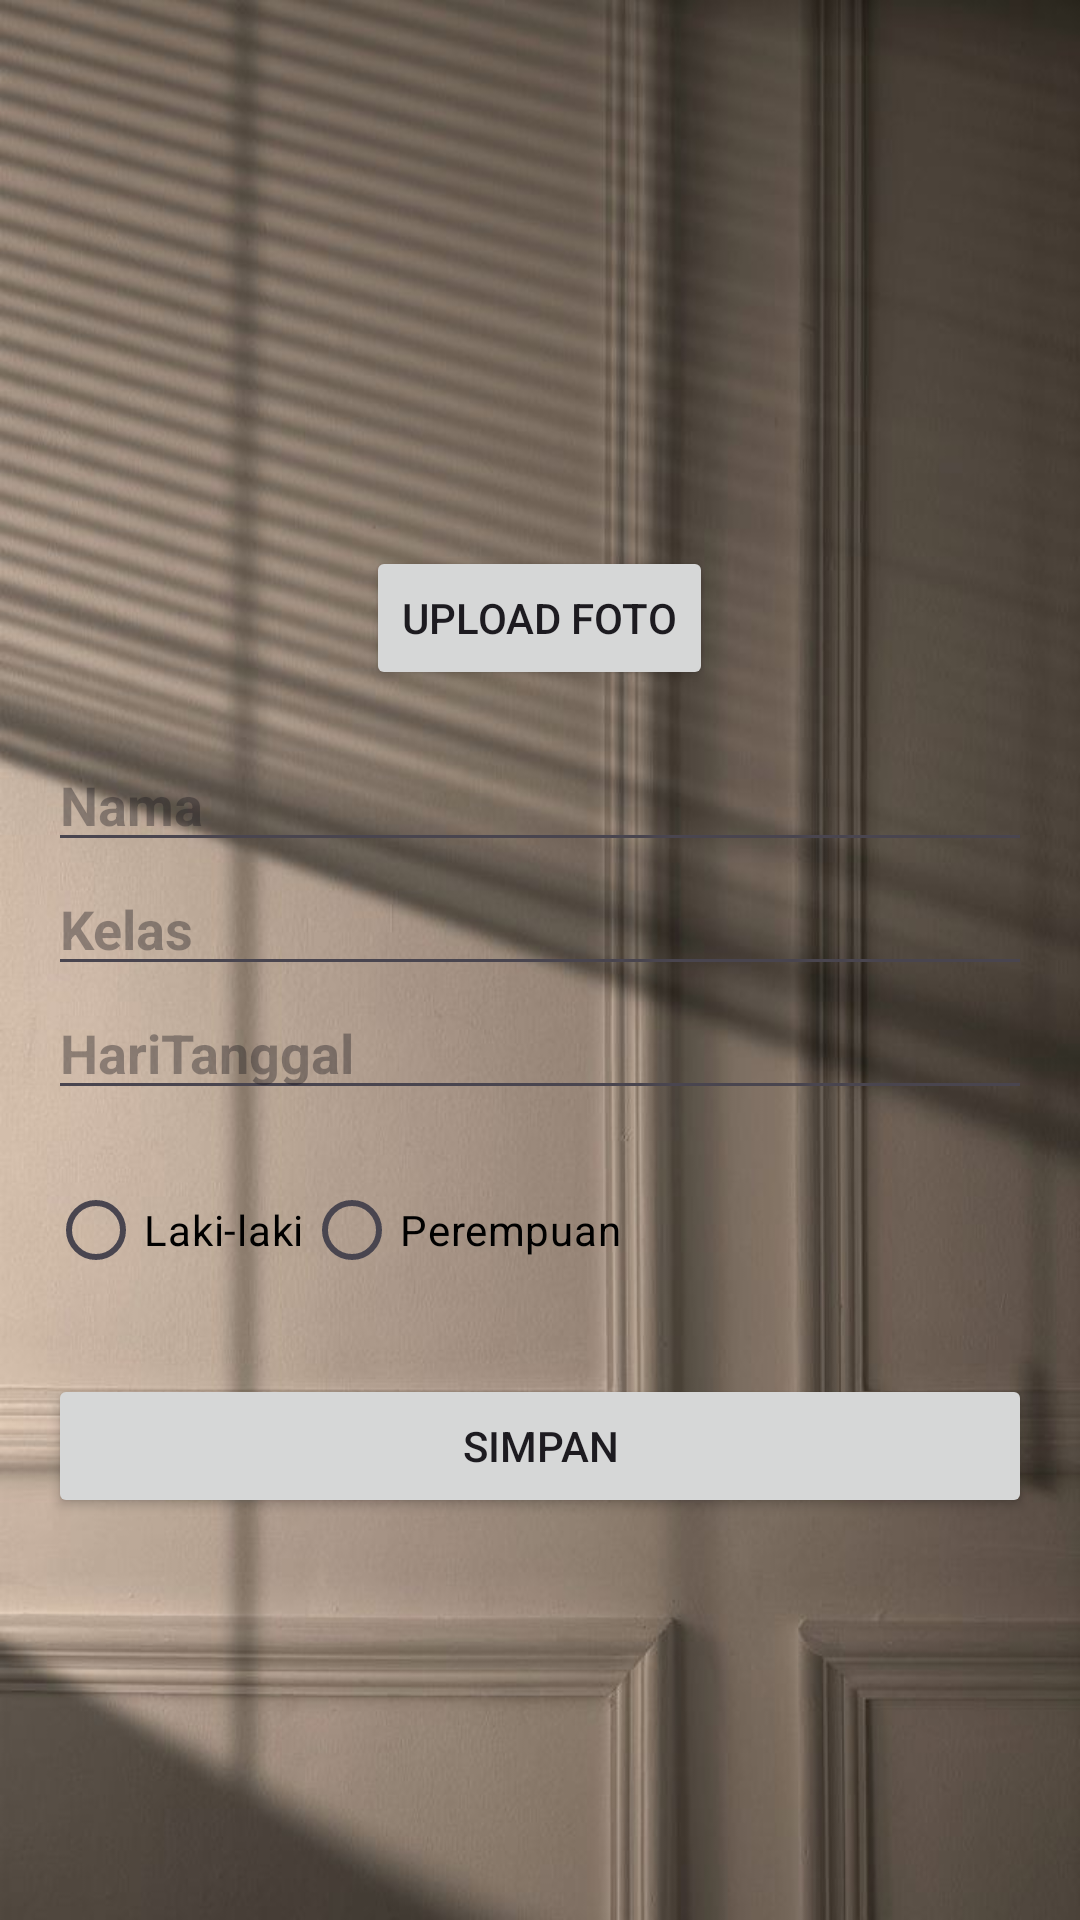

Reconstruct the res/layout file that produces this screen, plus the resources it refers to.
<!-- AndroidManifest.xml: application theme Theme.Pemanasan -->
<!-- res/layout/activity_main.xml -->
<LinearLayout xmlns:android="http://schemas.android.com/apk/res/android"
        android:layout_width="match_parent"
        android:layout_height="match_parent"
        android:orientation="vertical"
        android:padding="16dp"
        android:background="@drawable/bcgrn">


        <ImageView
            android:id="@+id/imgFoto"
            android:layout_width="150dp"
            android:layout_height="150dp"
            android:layout_gravity="center"
            android:scaleType="centerCrop"
            android:background="@drawable/glr"
            android:padding="8dp"
            android:layout_marginBottom="16dp" />

        <Button
            android:id="@+id/btnUploadFoto"
            android:layout_width="wrap_content"
            android:layout_height="wrap_content"
            android:text="Upload Foto"
            android:layout_gravity="center" />

        <EditText
            android:id="@+id/etNama"
            android:layout_width="match_parent"
            android:layout_height="wrap_content"
            android:hint="Nama"
            android:textStyle="bold"
            android:inputType="textPersonName"
            android:layout_marginTop="16dp"
            android:textColor="#000000" />

        <EditText
            android:id="@+id/etKelas"
            android:layout_width="match_parent"
            android:layout_height="wrap_content"
            android:hint="Kelas"
            android:textStyle="bold"
            android:inputType="text"
            android:textColor="#000000" />

        <EditText
            android:id="@+id/etHariTanggal"
            android:layout_width="match_parent"
            android:layout_height="wrap_content"
            android:hint="HariTanggal"
            android:textStyle="bold"
            android:inputType="text"
            android:textColor="#000000" />

        <RadioGroup
            android:id="@+id/rgJenisKelamin"
            android:layout_width="match_parent"
            android:layout_height="wrap_content"
            android:orientation="horizontal"
            android:layout_marginTop="16dp">

            <RadioButton
                android:id="@+id/rbLaki"
                android:layout_width="wrap_content"
                android:layout_height="wrap_content"
                android:text="Laki-laki"
                android:textColor="#000000"/>

            <RadioButton
                android:id="@+id/rbPerempuan"
                android:layout_width="wrap_content"
                android:layout_height="wrap_content"
                android:text="Perempuan"
                android:textColor="#000000"/>
        </RadioGroup>

        <Button
            android:id="@+id/btnSimpan"
            android:layout_width="match_parent"
            android:layout_height="wrap_content"
            android:text="Simpan"
            android:layout_marginTop="24dp" />
    </LinearLayout>
<!-- resources referenced by this layout -->
<resources>
  <!-- drawable bcgrn: jpeg bitmap (drawable, 59912 bytes) -->
  <style name="Theme.Pemanasan" parent="Base.Theme.Pemanasan" />
  <style name="Base.Theme.Pemanasan" parent="Theme.Material3.DayNight.NoActionBar">
          
          
      </style>
</resources>
